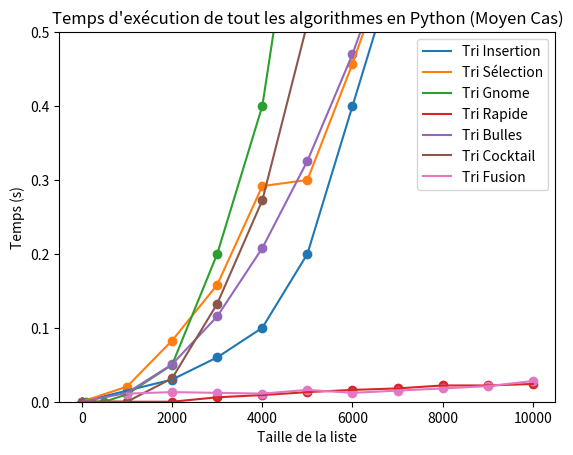

The matplotlib source for this figure:
import pandas as pd
import matplotlib.pyplot as plt



# Cas moyen
tri_insertion = pd.DataFrame({
    "Taille(N)": [0,1000, 2000, 3000, 4000, 5000, 6000, 7000, 8000, 9000, 10000],
    "Temps (s)": [0, 0.015, 0.03, 0.06, 0.1, 0.2, 0.4, 0.6, 0.8, 1.2, 1.5]
})

tri_par_sélection = pd.DataFrame({
    "Taille(N)": [0, 1000, 2000, 3000, 4000, 5000, 6000, 7000, 8000, 9000, 10000],
    "Temps (s)": [0.0000, 0.0205, 0.0828, 0.1582, 0.2917,0.3, 0.4572, 0.6318, 0.9100, 1.0358, 1.4139,]
})

tri_gnome = pd.DataFrame({
    "Taille(N)": [0, 100, 200, 500, 1000, 2000, 3000, 4000, 5000, 6000, 7000, 8000, 9000, 10000],
    "Temps (s)": [0, 0.000000, 0.000000, 0.000000, 0.01, 0.05, 0.2, 0.4, 0.8, 1.2, 1.8, 2.5, 3.5, 4.0]
})

tri_rapide= pd.DataFrame({
    "Taille(N)": [0, 1000, 2000, 3000, 4000, 5000, 6000, 7000, 8000, 9000, 10000],
    "Temps (s)": [0.0,0.0,0.0,0.006,0.009,0.013,0.016,0.018,0.022,0.022,0.024]
})

tri_bulles = pd.DataFrame({
    "Taille(N)": [0, 1000, 2000, 3000, 4000, 5000,6000,7000, 8000, 9000, 10000],
    "Temps (s)": [0, 0.011996,  0.05058, 0.1154,0.20784,0.3257760, 0.470172, 0.641172, 0.8339880,1.080852,1.297884]
})

Tri_Cocktail = pd.DataFrame({
    "Taille(N)": [0, 1000, 2000, 3000, 4000, 5000, 6000, 7000, 8000, 9000, 10000],
    "Temps (s)": [0, 0.000000, 0.031671, 0.132575, 0.272457, 0.512001, 1.131265, 1.998211, 2.074989, 2.611102, 3.446703]
})

tri_fusion = pd.DataFrame({
    "Taille(N)":[1000,2000,3000,4000,5000,6000,7000,8000,9000,10000],
    "Temps (s)": [0.011,0.013,0.012,0.011,0.016, 0.012,0.015,0.018,0.021,0.028]
})




#affichage
axes = plt.gca()
axes.plot(tri_insertion["Taille(N)"], tri_insertion["Temps (s)"], label="Tri Insertion")
plt.scatter(tri_insertion["Taille(N)"], tri_insertion["Temps (s)"])
axes.plot(tri_par_sélection["Taille(N)"], tri_par_sélection["Temps (s)"], label="Tri Sélection")
plt.scatter(tri_par_sélection["Taille(N)"], tri_par_sélection["Temps (s)"])
axes.plot(tri_gnome["Taille(N)"], tri_gnome["Temps (s)"], label="Tri Gnome")
plt.scatter(tri_gnome["Taille(N)"], tri_gnome["Temps (s)"])
axes.plot(tri_rapide["Taille(N)"], tri_rapide["Temps (s)"], label="Tri Rapide")
plt.scatter(tri_rapide["Taille(N)"], tri_rapide["Temps (s)"])
axes.plot(tri_bulles["Taille(N)"], tri_bulles["Temps (s)"], label="Tri Bulles")
plt.scatter(tri_bulles["Taille(N)"], tri_bulles["Temps (s)"])
axes.plot(Tri_Cocktail["Taille(N)"], Tri_Cocktail["Temps (s)"], label="Tri Cocktail")
plt.scatter(Tri_Cocktail["Taille(N)"], Tri_Cocktail["Temps (s)"])
axes.plot(tri_fusion["Taille(N)"],tri_fusion["Temps (s)"], label="Tri Fusion")
plt.scatter(tri_fusion["Taille(N)"], tri_fusion["Temps (s)"])
 

# Titre et étiquettes
plt.title("Temps d'exécution de tout les algorithmes en Python (Moyen Cas)")
plt.xlabel("Taille de la liste")
plt.ylabel("Temps (s)")

#Légende                                                                                                         
plt.legend()

#Limiter les axes y
axes.set_ylim([0,0.5])
# Afficher le graphique
plt.show() 

